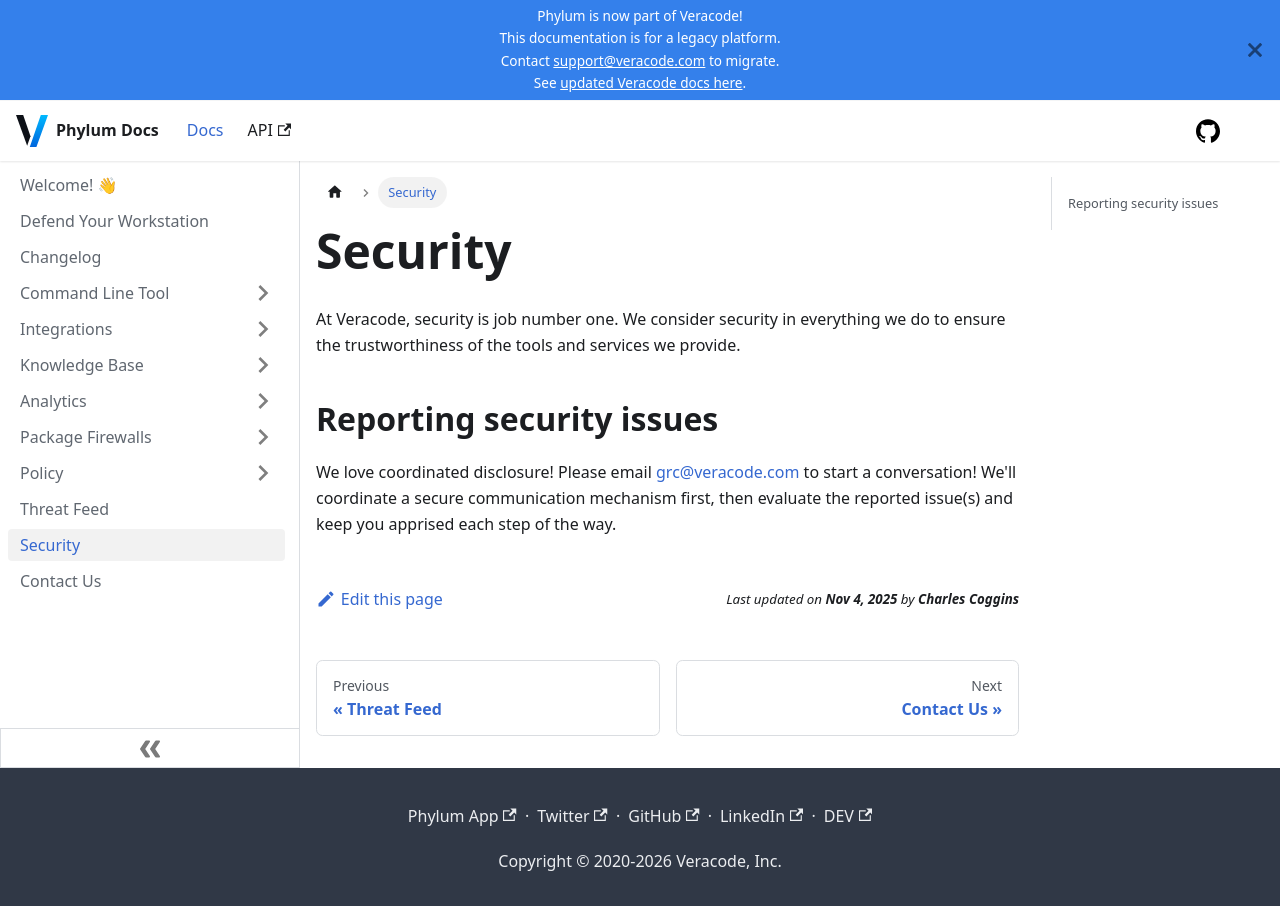

repository: phylum-dev/documentation · page: support/security.html · generator: docusaurus

# Security

At Veracode, security is job number one. We consider security in everything we
do to ensure the trustworthiness of the tools and services we provide.

## Reporting security issues

We love coordinated disclosure!
Please email [grc@veracode.com](mailto:grc@veracode.com) to start a conversation!
We'll coordinate a secure communication mechanism first, then evaluate the
reported issue(s) and keep you apprised each step of the way.
